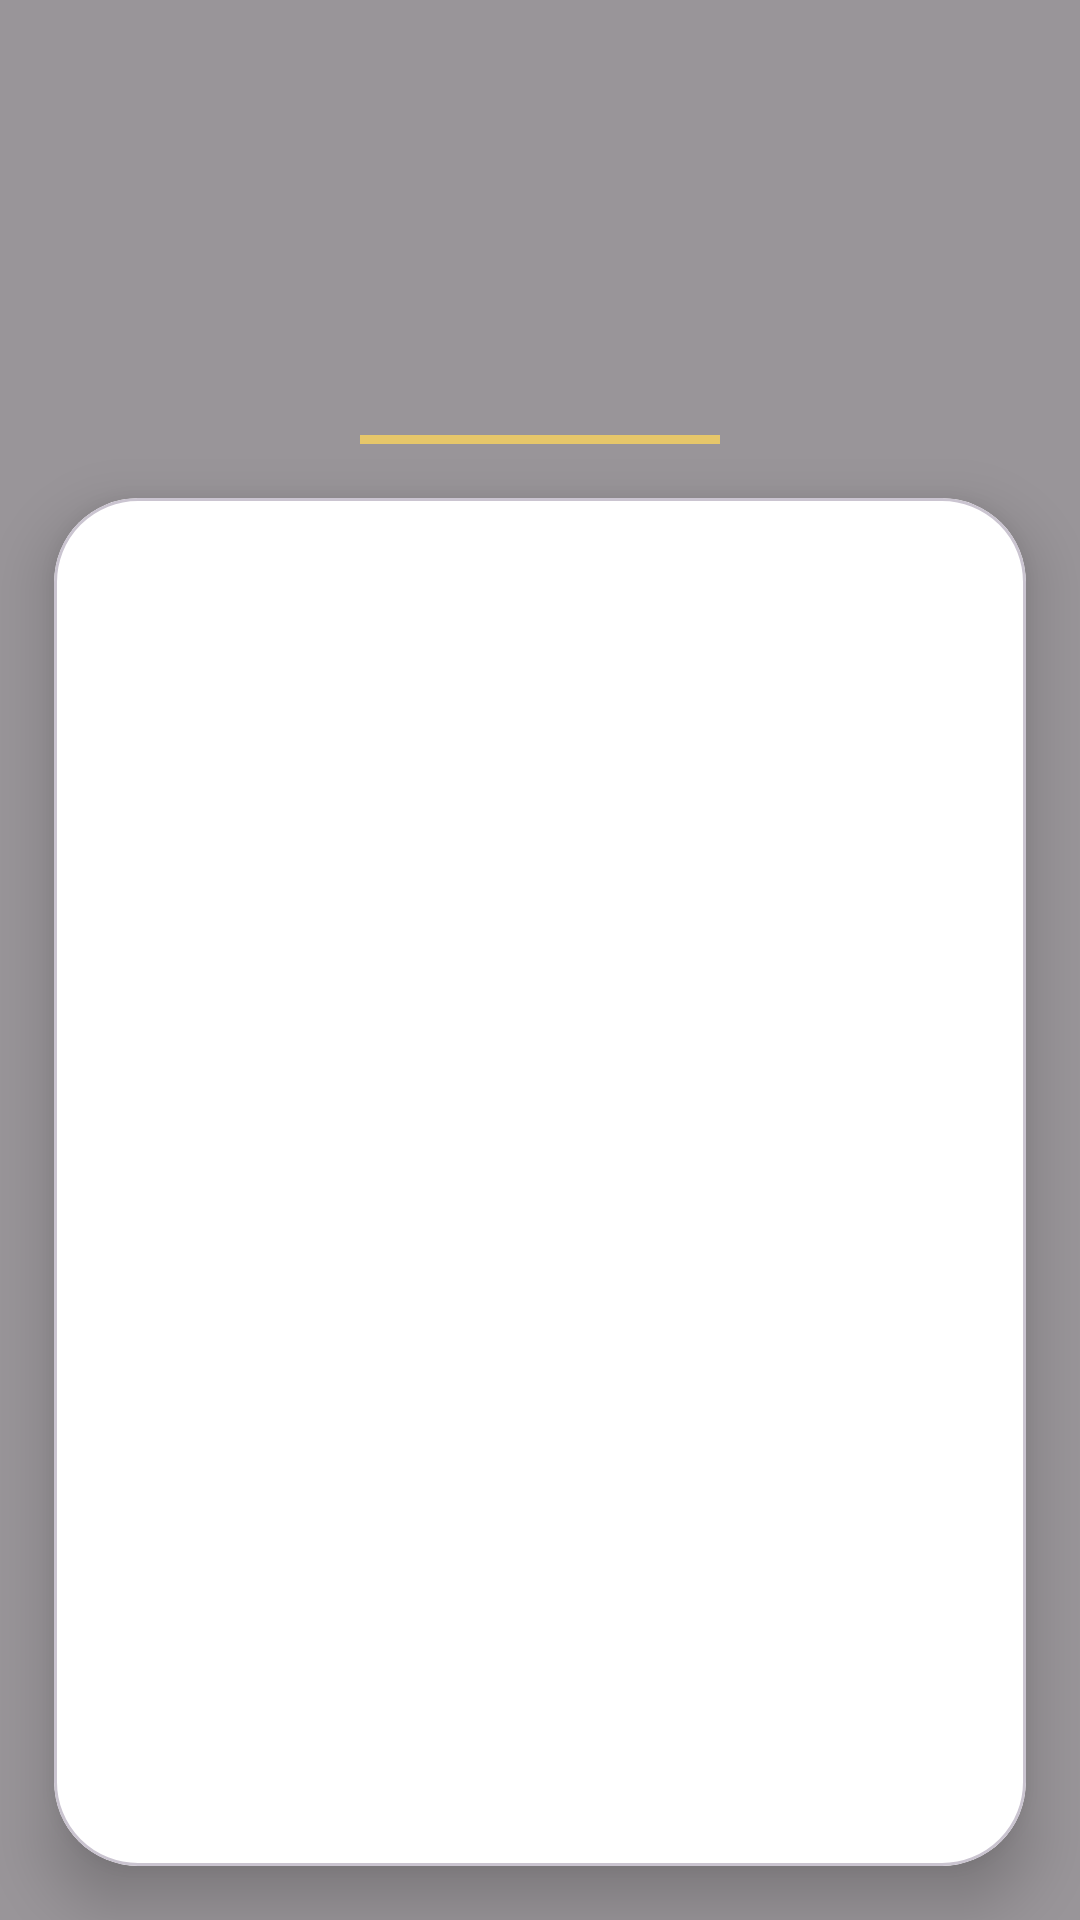

Layout XML and referenced resources for this Android screen:
<!-- AndroidManifest.xml: application theme Theme.Around -->
<!-- res/layout/activity_tour_list.xml -->
<?xml version="1.0" encoding="utf-8"?>
<RelativeLayout xmlns:android="http://schemas.android.com/apk/res/android"
    xmlns:app="http://schemas.android.com/apk/res-auto"
    android:layout_width="match_parent"
    android:layout_height="match_parent"
    android:layoutDirection="ltr">

    <ImageView
        android:id="@+id/ivListBackground"
        android:layout_width="match_parent"
        android:layout_height="match_parent"
        android:src="@drawable/city_bg"
        android:scaleType="centerCrop"
        android:contentDescription="@null" />

    <View
        android:id="@+id/listScrim"
        android:layout_width="match_parent"
        android:layout_height="match_parent"
        android:background="#66000000" />

    
    <ImageButton
        android:id="@+id/btnBack"
        android:layout_width="44dp"
        android:layout_height="44dp"
        android:layout_marginStart="20dp"
        android:layout_marginTop="28dp"
        android:background="@android:color/transparent"
        android:contentDescription="Back"
        android:padding="8dp"
        android:src="@drawable/ic_arrow_back"
        android:tint="#FFFFFF" />

    <TextView
        android:id="@+id/listTitle"
        android:layout_width="match_parent"
        android:layout_height="wrap_content"
        android:layout_marginTop="54dp"
        android:paddingHorizontal="24dp"
        android:textColor="#FFFFFF"
        android:textSize="34sp"
        android:textStyle="bold"
        android:gravity="center" />

    <TextView
        android:id="@+id/listSubtitle"
        android:layout_width="match_parent"
        android:layout_height="wrap_content"
        android:layout_below="@id/listTitle"
        android:layout_marginTop="8dp"
        android:paddingHorizontal="24dp"
        android:textColor="#EDE7DD"
        android:textSize="16sp"
        android:gravity="center" />

    <View
        android:id="@+id/listDivider"
        android:layout_width="120dp"
        android:layout_height="3dp"
        android:layout_below="@id/listSubtitle"
        android:layout_centerHorizontal="true"
        android:layout_marginTop="16dp"
        android:background="#E6C76A" />

    <com.google.android.material.card.MaterialCardView
        android:id="@+id/listCard"
        android:layout_width="match_parent"
        android:layout_height="match_parent"
        android:layout_below="@id/listDivider"
        android:layout_margin="18dp"
        app:cardBackgroundColor="#FFFFFF"
        app:cardCornerRadius="28dp"
        app:cardElevation="12dp">

        <FrameLayout
            android:layout_width="match_parent"
            android:layout_height="match_parent">

            <androidx.recyclerview.widget.RecyclerView
                android:id="@+id/toursRecyclerView"
                android:layout_width="match_parent"
                android:layout_height="match_parent"
                android:clipToPadding="false"
                android:padding="12dp" />

            <LinearLayout
                android:id="@+id/emptyStateLayout"
                android:layout_width="wrap_content"
                android:layout_height="wrap_content"
                android:layout_gravity="center"
                android:orientation="vertical"
                android:gravity="center"
                android:padding="24dp"
                android:visibility="gone">

                <TextView
                    android:layout_width="wrap_content"
                    android:layout_height="wrap_content"
                    android:layout_marginBottom="12dp"
                    android:text="📍"
                    android:textSize="44sp" />

                <TextView
                    android:layout_width="wrap_content"
                    android:layout_height="wrap_content"
                    android:text="No routes found yet"
                    android:textColor="#2D2321"
                    android:textSize="18sp"
                    android:textStyle="bold"
                    android:gravity="center" />

                <TextView
                    android:layout_width="wrap_content"
                    android:layout_height="wrap_content"
                    android:layout_marginTop="6dp"
                    android:text="We couldn't find any tours for this mood and time. Try a different combination!"
                    android:textColor="#6B5B56"
                    android:textSize="14sp"
                    android:gravity="center" />
            </LinearLayout>
        </FrameLayout>
    </com.google.android.material.card.MaterialCardView>
</RelativeLayout>
<!-- resources referenced by this layout -->
<resources>
  <style name="Theme.Around" parent="Base.Theme.Around" />
  <style name="Base.Theme.Around" parent="Theme.Material3.DayNight.NoActionBar">
          
          
      </style>
</resources>
